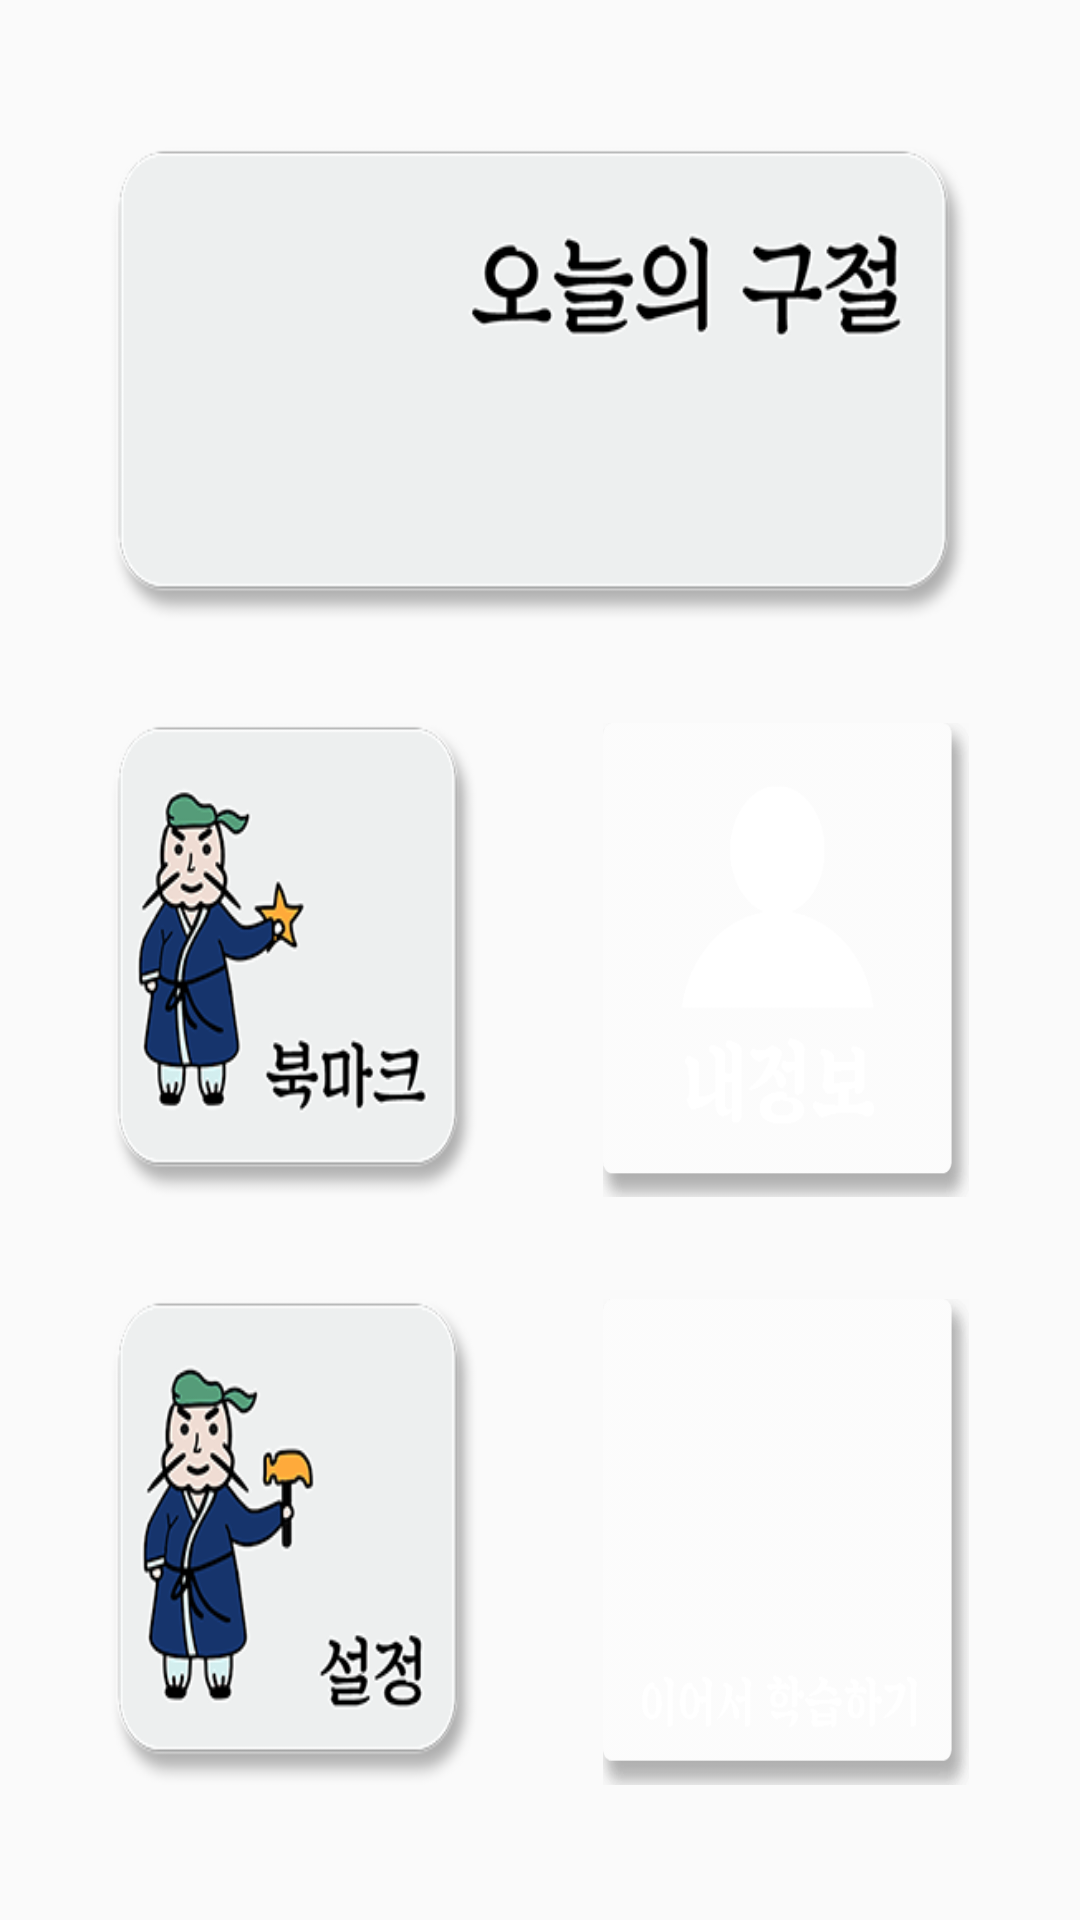

Layout XML and referenced resources for this Android screen:
<!-- AndroidManifest.xml: application theme Theme.AppCompat.Light.NoActionBar -->
<!-- res/layout/fragment_home.xml -->
<?xml version="1.0" encoding="utf-8"?>
<android.support.constraint.ConstraintLayout
        xmlns:android="http://schemas.android.com/apk/res/android"
        xmlns:app="http://schemas.android.com/apk/res-auto"
        xmlns:tools="http://schemas.android.com/tools"
        android:id="@+id/container"
        android:layout_width="match_parent"
        android:layout_height="match_parent"
>
    <android.support.constraint.Guideline
            android:orientation="horizontal"
            android:layout_width="wrap_content"
            android:layout_height="wrap_content" android:id="@+id/guideline7"
            app:layout_constraintGuide_percent="0.35"/>
    <android.support.constraint.Guideline
            android:orientation="horizontal"
            android:layout_width="wrap_content"
            android:layout_height="wrap_content" android:id="@+id/guideline8"
            app:layout_constraintGuide_percent="0.05"/>
    <android.support.constraint.Guideline
            android:orientation="vertical"
            android:layout_width="wrap_content"
            android:layout_height="wrap_content" android:id="@+id/guideline3"
            app:layout_constraintGuide_percent="0.4"/>
    <android.support.constraint.Guideline
            android:orientation="horizontal"
            android:layout_width="wrap_content"
            android:layout_height="wrap_content" android:id="@+id/guideline4"
            app:layout_constraintGuide_percent="0.2"/>
    <android.support.constraint.Guideline
            android:orientation="horizontal"
            android:layout_width="wrap_content"
            android:layout_height="wrap_content"
            android:id="@+id/guideline10" app:layout_constraintGuide_percent="0.65"/>
    <android.support.constraint.Guideline
            android:orientation="vertical"
            android:layout_width="wrap_content"
            android:layout_height="wrap_content" android:id="@+id/guideline11"
            app:layout_constraintGuide_percent="0.5"/>
    <android.support.constraint.Guideline
            android:orientation="horizontal"
            android:layout_width="wrap_content"
            android:layout_height="wrap_content" android:id="@+id/guideline"
            app:layout_constraintGuide_percent="0.875"/>
    <android.support.constraint.Guideline
            android:orientation="horizontal"
            android:layout_width="wrap_content"
            android:layout_height="wrap_content" android:id="@+id/guideline9"
            app:layout_constraintGuide_percent="0.16"/>
    <android.support.constraint.Guideline
            android:orientation="horizontal"
            android:layout_width="wrap_content"
            android:layout_height="wrap_content" android:id="@+id/guideline2"
            app:layout_constraintGuide_percent="0.95"/>
    <ImageButton
            android:layout_width="0dp"
            android:layout_height="0dp" android:id="@+id/btn_home_todayphrase"
            app:layout_constraintStart_toStartOf="parent"
            android:layout_marginStart="32dp"
            app:layout_constraintBottom_toTopOf="@+id/guideline7"
            android:layout_marginEnd="32dp"
            android:padding="5dp"
            android:layout_marginTop="12dp"
            app:layout_constraintTop_toTopOf="@+id/guideline8" app:layout_constraintVertical_bias="1.0"
            android:layout_marginBottom="12dp" app:layout_constraintEnd_toEndOf="parent"
            app:srcCompat="@drawable/btn_home_todayphrase"
            android:scaleType="fitXY" android:background="@android:color/transparent" android:adjustViewBounds="true"/>
    <ImageButton
            android:layout_width="0dp"
            android:layout_height="0dp" android:id="@+id/btn_home_favorite"
            app:layout_constraintStart_toStartOf="parent"
            android:layout_marginStart="32dp" android:layout_marginTop="12dp"
            app:layout_constraintTop_toTopOf="@+id/guideline7" android:layout_marginBottom="12dp"
            app:layout_constraintBottom_toTopOf="@+id/guideline10"
            android:layout_marginEnd="16dp"
            android:padding="5dp"
            app:layout_constraintHorizontal_bias="0.5"
            app:layout_constraintEnd_toStartOf="@+id/guideline11"
            app:srcCompat="@drawable/btn_home_favorite"
            android:scaleType="fitXY" android:background="@android:color/transparent" android:adjustViewBounds="true"/>
    <ImageButton
            android:layout_width="0dp"
            android:layout_height="0dp" android:id="@+id/btn_home_profile"
            app:layout_constraintStart_toStartOf="@+id/guideline11"
            android:layout_marginStart="16dp" android:layout_marginTop="12dp"
            app:layout_constraintTop_toTopOf="@+id/guideline7" android:layout_marginBottom="12dp"
            app:layout_constraintBottom_toTopOf="@+id/guideline10"
            android:layout_marginEnd="32dp"
            android:padding="5dp"
            app:layout_constraintHorizontal_bias="0.5"
            app:srcCompat="@drawable/btn_home_profile" app:layout_constraintEnd_toEndOf="parent"
            android:scaleType="fitXY" android:background="@android:color/transparent" android:adjustViewBounds="true"/>
    <ImageButton
            android:layout_width="0dp"
            android:layout_height="0dp" android:id="@+id/btn_home_setting"
            app:layout_constraintStart_toStartOf="parent"
            app:layout_constraintTop_toTopOf="@+id/guideline10"
            app:layout_constraintEnd_toStartOf="@+id/guideline11"
            android:padding="5dp"
            android:gravity="center|center_horizontal"
            android:layout_marginEnd="16dp" android:layout_marginTop="12dp"
            android:layout_marginBottom="8dp"
            app:srcCompat="@drawable/btn_home_setting" android:layout_marginStart="32dp"
            app:layout_constraintBottom_toTopOf="@+id/guideline2"
            android:scaleType="fitXY" android:background="@android:color/transparent" android:adjustViewBounds="true"/>
    <ImageButton
            android:layout_width="0dp"
            android:layout_height="0dp" android:id="@+id/btn_home_continue"
            app:layout_constraintEnd_toEndOf="parent"
            app:layout_constraintTop_toTopOf="@+id/guideline10"
            app:layout_constraintStart_toStartOf="@+id/guideline11"
            android:padding="5dp"
            android:layout_marginStart="16dp" android:layout_marginTop="12dp" android:layout_marginBottom="8dp"
            app:srcCompat="@drawable/btn_home_continue" android:layout_marginEnd="32dp"
            app:layout_constraintBottom_toTopOf="@+id/guideline2"
            android:scaleType="fitXY" android:background="@android:color/transparent" android:adjustViewBounds="true"/>
    <TextView
            android:layout_width="0dp"
            android:layout_height="0dp"
            android:id="@+id/tv_btn_home_today_month"
            android:layout_marginTop="12dp"
            app:layout_constraintTop_toTopOf="@+id/btn_home_todayphrase"
            app:layout_constraintStart_toStartOf="@+id/btn_home_todayphrase" android:layout_marginStart="12dp"
            app:layout_constraintEnd_toStartOf="@+id/guideline3" android:layout_marginEnd="12dp"
            app:autoSizeMaxTextSize="200dp" app:autoSizeMinTextSize="8dp"
            app:fontFamily="@font/kukdetopokki"
            app:autoSizeStepGranularity="4dp" app:autoSizeTextType="uniform"
            android:gravity="center" android:textColor="@color/Black"
            app:layout_constraintBottom_toTopOf="@+id/guideline9"/>
    <TextView
            android:layout_width="0dp"
            android:layout_height="0dp"
            android:id="@+id/tv_btn_home_today_phrase" android:layout_marginTop="8dp"
            app:layout_constraintTop_toTopOf="@+id/guideline4" android:layout_marginBottom="20dp"
            app:layout_constraintBottom_toBottomOf="@+id/btn_home_todayphrase"
            app:layout_constraintStart_toStartOf="@+id/guideline3" android:layout_marginStart="4dp"
            app:layout_constraintEnd_toEndOf="@+id/btn_home_todayphrase" android:layout_marginEnd="12dp"
            app:autoSizeMaxTextSize="200dp" app:autoSizeMinTextSize="8dp"
            app:fontFamily="@font/kukdetopokki"
            app:autoSizeStepGranularity="4dp" app:autoSizeTextType="uniform"
            android:gravity="center" android:textColor="@color/Black"/>
    <TextView
            android:layout_width="0dp"
            android:layout_height="0dp"
            android:id="@+id/tv_btn_home_today_date"
            app:layout_constraintTop_toTopOf="@+id/guideline9"
            app:layout_constraintStart_toStartOf="@+id/btn_home_todayphrase" android:layout_marginStart="12dp"
            app:layout_constraintEnd_toStartOf="@+id/guideline3" android:layout_marginEnd="12dp"
            app:autoSizeMaxTextSize="200dp" app:autoSizeMinTextSize="8dp"
            app:fontFamily="@font/kukdetopokki"
            app:autoSizeStepGranularity="4dp" app:autoSizeTextType="uniform"
            android:gravity="center" android:textColor="@color/Black" android:layout_marginBottom="12dp"
            app:layout_constraintBottom_toBottomOf="@+id/btn_home_todayphrase"/>
    <TextView
            android:layout_width="49dp"
            android:layout_height="52dp"
            android:id="@+id/tv_btn_home_continue"
            app:layout_constraintTop_toTopOf="@+id/btn_home_continue"
            app:layout_constraintEnd_toEndOf="@+id/btn_home_continue"
            app:layout_constraintStart_toStartOf="@+id/btn_home_continue"
            android:textStyle="bold"
            android:textColor="@color/Black" app:autoSizeMaxTextSize="200dp" app:autoSizeMinTextSize="20dp"
            app:fontFamily="@font/kukdetopokki"
            app:autoSizeStepGranularity="4dp" app:autoSizeTextType="uniform" android:gravity="center_horizontal|top"
            app:layout_constraintBottom_toTopOf="@+id/guideline" android:layout_marginEnd="12dp"
            android:layout_marginStart="12dp" android:layout_marginTop="16dp" android:layout_marginBottom="8dp"
            app:layout_constraintHorizontal_bias="0.77" app:layout_constraintVertical_bias="0.132"/>
</android.support.constraint.ConstraintLayout>
<!-- resources referenced by this layout -->
<resources>
  <color name="Black">#000000</color>
  <!-- drawable btn_home_continue (drawable) -->
  <?xml version="1.0" encoding="utf-8"?>
  <selector xmlns:android="http://schemas.android.com/apk/res/android">
  
      <item android:state_pressed="false" android:drawable="@drawable/img_btn_white_home_continue"/>
      <item android:state_pressed="true" android:drawable="@drawable/img_btn_dark_home_continue"/>
  </selector>
  <!-- drawable btn_home_favorite (drawable) -->
  <?xml version="1.0" encoding="utf-8"?>
  <selector xmlns:android="http://schemas.android.com/apk/res/android">
  
      <item android:state_pressed="false" android:drawable="@drawable/img_btn_white_home_favorite"/>
      <item android:state_pressed="true" android:drawable="@drawable/img_btn_dark_home_favorite"/>
  </selector>
  <!-- drawable btn_home_profile (drawable) -->
  <?xml version="1.0" encoding="utf-8"?>
  <selector xmlns:android="http://schemas.android.com/apk/res/android">
  
      <item android:state_pressed="false" android:drawable="@drawable/img_btn_white_home_profile"/>
      <item android:state_pressed="true" android:drawable="@drawable/img_btn_dark_home_profile"/>
  </selector>
  <!-- drawable btn_home_setting (drawable) -->
  <?xml version="1.0" encoding="utf-8"?>
  <selector xmlns:android="http://schemas.android.com/apk/res/android">
  
      <item android:state_pressed="false" android:drawable="@drawable/img_btn_white_home_setting"/>
      <item android:state_pressed="true" android:drawable="@drawable/img_btn_dark_home_setting"/>
  </selector>
  <!-- drawable btn_home_todayphrase (drawable) -->
  <?xml version="1.0" encoding="utf-8"?>
  <selector xmlns:android="http://schemas.android.com/apk/res/android">
      <item android:state_pressed="false" android:drawable="@drawable/img_btn_white_home_todayphrase"/>
      <item android:state_pressed="true" android:drawable="@drawable/img_btn_dark_home_todayphrase"/>
  </selector>
  <!-- drawable img_btn_white_home_continue: png bitmap (drawable, 3364 bytes) -->
  <!-- drawable img_btn_dark_home_continue: png bitmap (drawable, 25311 bytes) -->
  <!-- drawable img_btn_white_home_favorite: png bitmap (drawable, 26559 bytes) -->
  <!-- drawable img_btn_dark_home_favorite: png bitmap (drawable, 23831 bytes) -->
  <!-- drawable img_btn_white_home_profile: png bitmap (drawable, 4298 bytes) -->
  <!-- drawable img_btn_dark_home_profile: png bitmap (drawable, 23472 bytes) -->
  <!-- drawable img_btn_white_home_setting: png bitmap (drawable, 27236 bytes) -->
  <!-- drawable img_btn_dark_home_setting: png bitmap (drawable, 24249 bytes) -->
  <!-- drawable img_btn_white_home_todayphrase: png bitmap (drawable, 15142 bytes) -->
  <!-- drawable img_btn_dark_home_todayphrase: png bitmap (drawable, 12264 bytes) -->
</resources>
